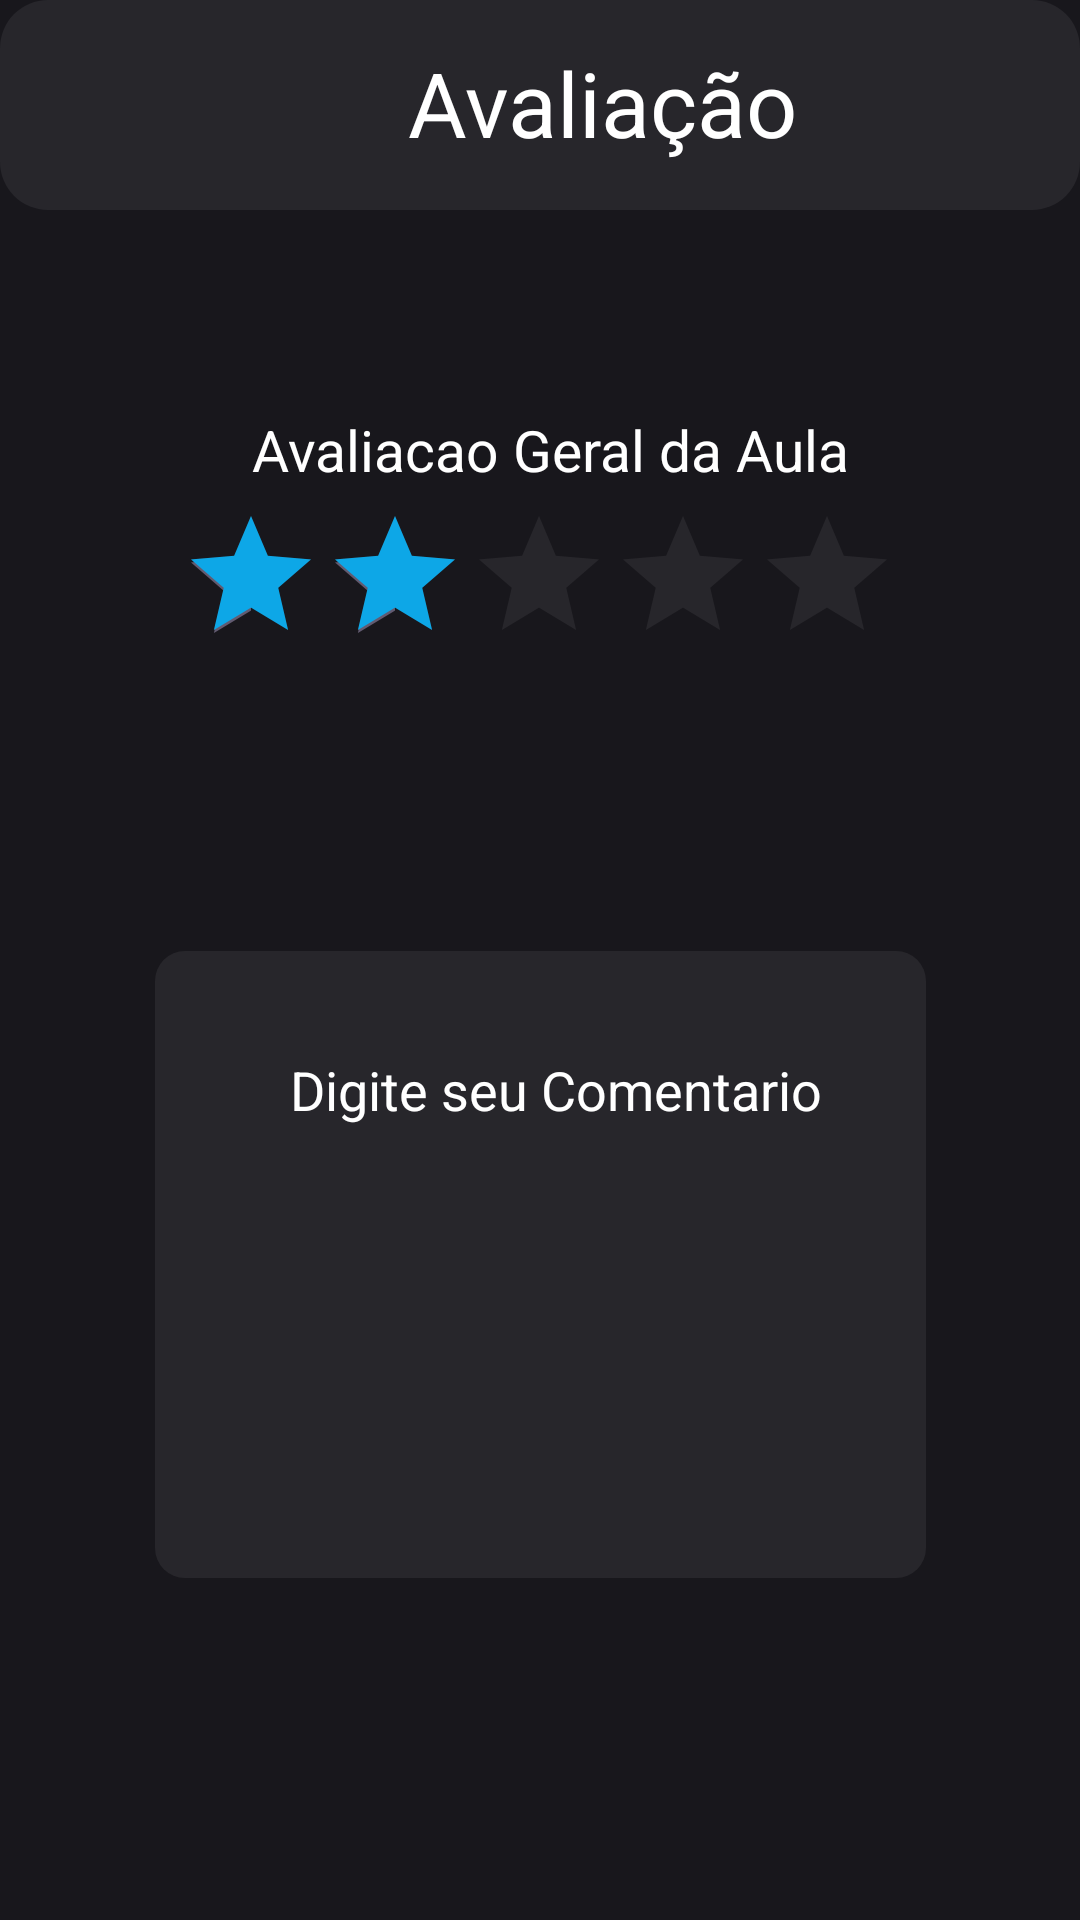

This screen was rendered from an Android layout file. Write that file and the resources it references.
<!-- AndroidManifest.xml: application theme Theme.AvalieApplication -->
<!-- res/layout/activity_evaluation.xml -->
<?xml version="1.0" encoding="utf-8"?>
<androidx.constraintlayout.widget.ConstraintLayout xmlns:android="http://schemas.android.com/apk/res/android"
    xmlns:app="http://schemas.android.com/apk/res-auto"
    xmlns:tools="http://schemas.android.com/tools"
    android:id="@+id/main"
    android:layout_width="match_parent"
    android:layout_height="match_parent"
    android:background="#18171c"
    tools:context=".EvaluationActivity">

    <View
        android:id="@+id/topBackground"
        android:layout_width="0dp"
        android:layout_height="70dp"
        android:background="@drawable/header_color"
        app:layout_constraintEnd_toEndOf="parent"
        app:layout_constraintStart_toStartOf="parent"
        app:layout_constraintTop_toTopOf="parent" />

    <TextView
        android:id="@+id/EvaluationText"
        android:layout_width="136dp"
        android:layout_height="41dp"
        android:layout_marginStart="72dp"
        android:layout_marginTop="14dp"
        android:text="Avaliação"
        android:textColor="@color/white"
        android:textSize="30sp"
        app:layout_constraintStart_toEndOf="@+id/AvalieLogo"
        app:layout_constraintTop_toTopOf="parent" />

    <RatingBar
        android:id="@+id/GeneralRatingBar"
        android:layout_width="wrap_content"
        android:layout_height="wrap_content"
        android:layout_marginTop="168dp"
        android:numStars="5"
        android:progressBackgroundTint="#27262b"
        android:progressTint="#0da7e7"
        android:rating="2"
        android:stepSize="1"
        app:layout_constraintEnd_toEndOf="parent"
        app:layout_constraintHorizontal_bias="0.497"
        app:layout_constraintStart_toStartOf="parent"
        app:layout_constraintTop_toTopOf="parent" />

    <androidx.appcompat.widget.AppCompatButton
        android:id="@+id/SubmitButton"
        android:layout_width="330dp"
        android:layout_height="wrap_content"
        android:layout_marginTop="124dp"
        android:background="@drawable/btn_color"
        android:text="Submit"
        app:layout_constraintEnd_toEndOf="parent"
        app:layout_constraintHorizontal_bias="0.493"
        app:layout_constraintStart_toStartOf="parent"
        app:layout_constraintTop_toBottomOf="@+id/EvaluationMultiText" />

    <EditText
        android:id="@+id/EvaluationMultiText"
        android:layout_width="257dp"
        android:layout_height="209dp"
        android:layout_marginTop="92dp"
        android:background="@drawable/username_text"
        android:ems="10"
        android:gravity="start|top"
        android:hint="Digite seu Comentario"
        android:inputType="textMultiLine"
        android:maxLength="200"
        android:overScrollMode="always"
        android:paddingStart="45dp"
        android:paddingTop="34dp"
        android:scrollbars="vertical"
        android:scrollHorizontally="false"
        android:textColor="@color/white"
        android:textColorHint="#FFFFFF"
        app:layout_constraintEnd_toEndOf="parent"
        app:layout_constraintStart_toStartOf="parent"
        app:layout_constraintTop_toBottomOf="@+id/GeneralRatingBar" />

    <ImageView
        android:id="@+id/AvalieLogo"
        android:layout_width="64dp"
        android:layout_height="106dp"
        android:layout_marginBottom="760dp"
        app:layout_constraintBottom_toBottomOf="parent"
        app:layout_constraintStart_toStartOf="parent"
        app:srcCompat="@drawable/home_logo" />

    <TextView
        android:id="@+id/RatingText"
        android:layout_width="222dp"
        android:layout_height="34dp"
        android:layout_marginStart="84dp"
        android:layout_marginTop="67dp"
        android:text="Avaliacao Geral da Aula"
        android:textColor="@color/white"
        android:textSize="19sp"
        app:layout_constraintStart_toStartOf="parent"
        app:layout_constraintTop_toBottomOf="@+id/topBackground" />

</androidx.constraintlayout.widget.ConstraintLayout>
<!-- resources referenced by this layout -->
<resources>
  <!-- drawable btn_color (drawable) -->
  <?xml version="1.0" encoding="utf-8"?>
  <shape xmlns:android="http://schemas.android.com/apk/res/android">
  
      <solid android:color="#0da7e7"/>
      <corners android:radius="10dp"/>
  </shape>
  <!-- drawable header_color (drawable) -->
  <shape xmlns:android="http://schemas.android.com/apk/res/android">
      <solid android:color="#27262b" />
      <corners android:radius="16dp" />
  </shape>
  <!-- drawable username_text (drawable) -->
  <?xml version="1.0" encoding="utf-8"?>
  <shape xmlns:android="http://schemas.android.com/apk/res/android">
  
      <solid android:color="#27262b"/>
      <corners android:radius="10dp"/>
  </shape>
  <style name="Theme.AvalieApplication" parent="Base.Theme.AvalieApplication" />
  <style name="Base.Theme.AvalieApplication" parent="Theme.Material3.DayNight.NoActionBar">
          
          
      </style>
  <!-- not gathered from this repository: default colours our renderer supplied (Android Studio template values) -->
  <color name="white">#FFFFFFFF</color>
</resources>
